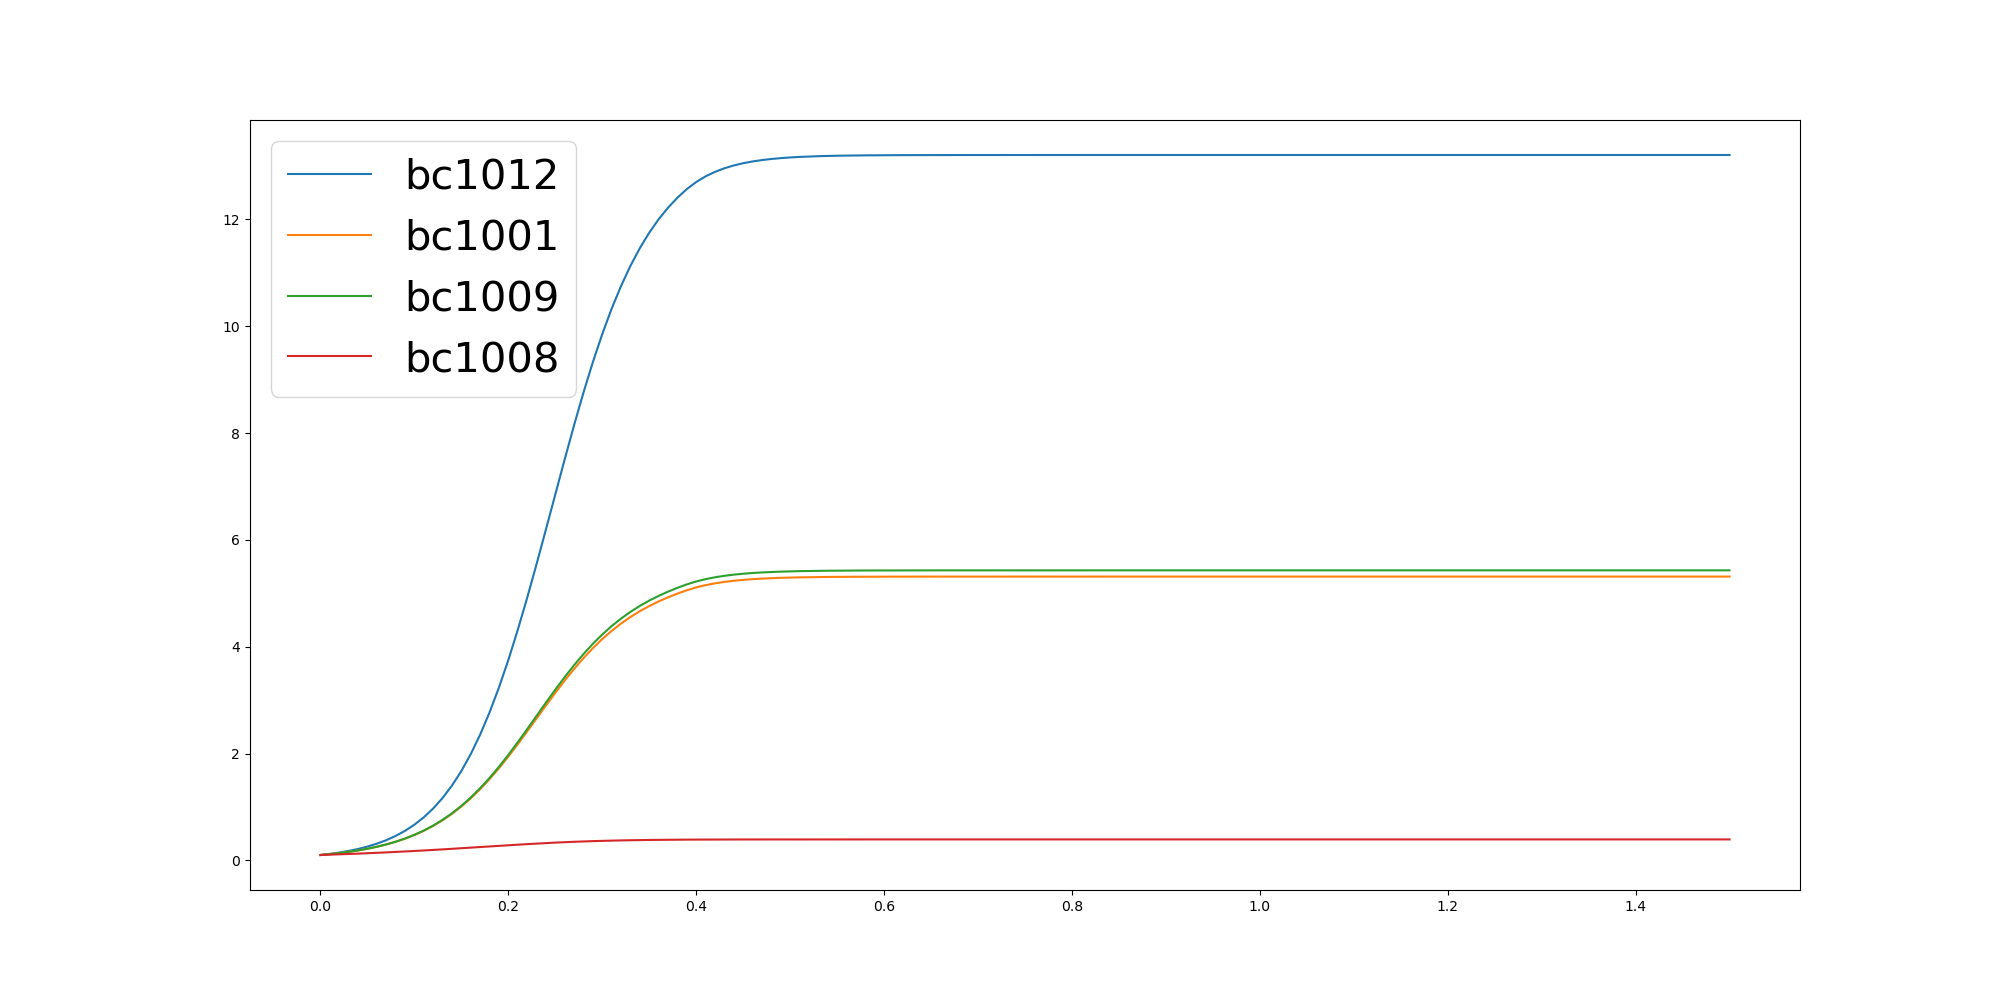

The table this chart was drawn from, first rows:
	0.0	0.01	0.02	0.03	0.04	0.05	0.06	0.07	0.08	0.09	0.1	0.11	0.12	0.13	0.14	0.15	0.16	0.17	0.18	0.19	0.2	0.21	0.22
bc1012	0.1	0.1206	0.1456	0.176	0.2128	0.2575	0.3116	0.3772	0.4565	0.5522	0.6674	0.8058	0.9711	1.168	1.4	1.673	1.99	2.354	2.77	3.236	3.751	4.312	4.913
bc1001	0.1	0.1165	0.1359	0.1586	0.1853	0.2166	0.2533	0.2963	0.3466	0.4053	0.4737	0.553	0.6447	0.7501	0.8706	1.007	1.161	1.332	1.52	1.725	1.943	2.174	2.413
bc1009	0.1	0.1166	0.1361	0.159	0.186	0.2176	0.2546	0.2981	0.349	0.4084	0.4777	0.5582	0.6513	0.7584	0.8809	1.02	1.177	1.351	1.543	1.752	1.975	2.211	2.455
bc1008	0.1	0.1059	0.1121	0.1187	0.1256	0.1329	0.1406	0.1486	0.1571	0.1659	0.1751	0.1847	0.1947	0.205	0.2156	0.2265	0.2376	0.2488	0.2601	0.2713	0.2824	0.2932	0.3037
